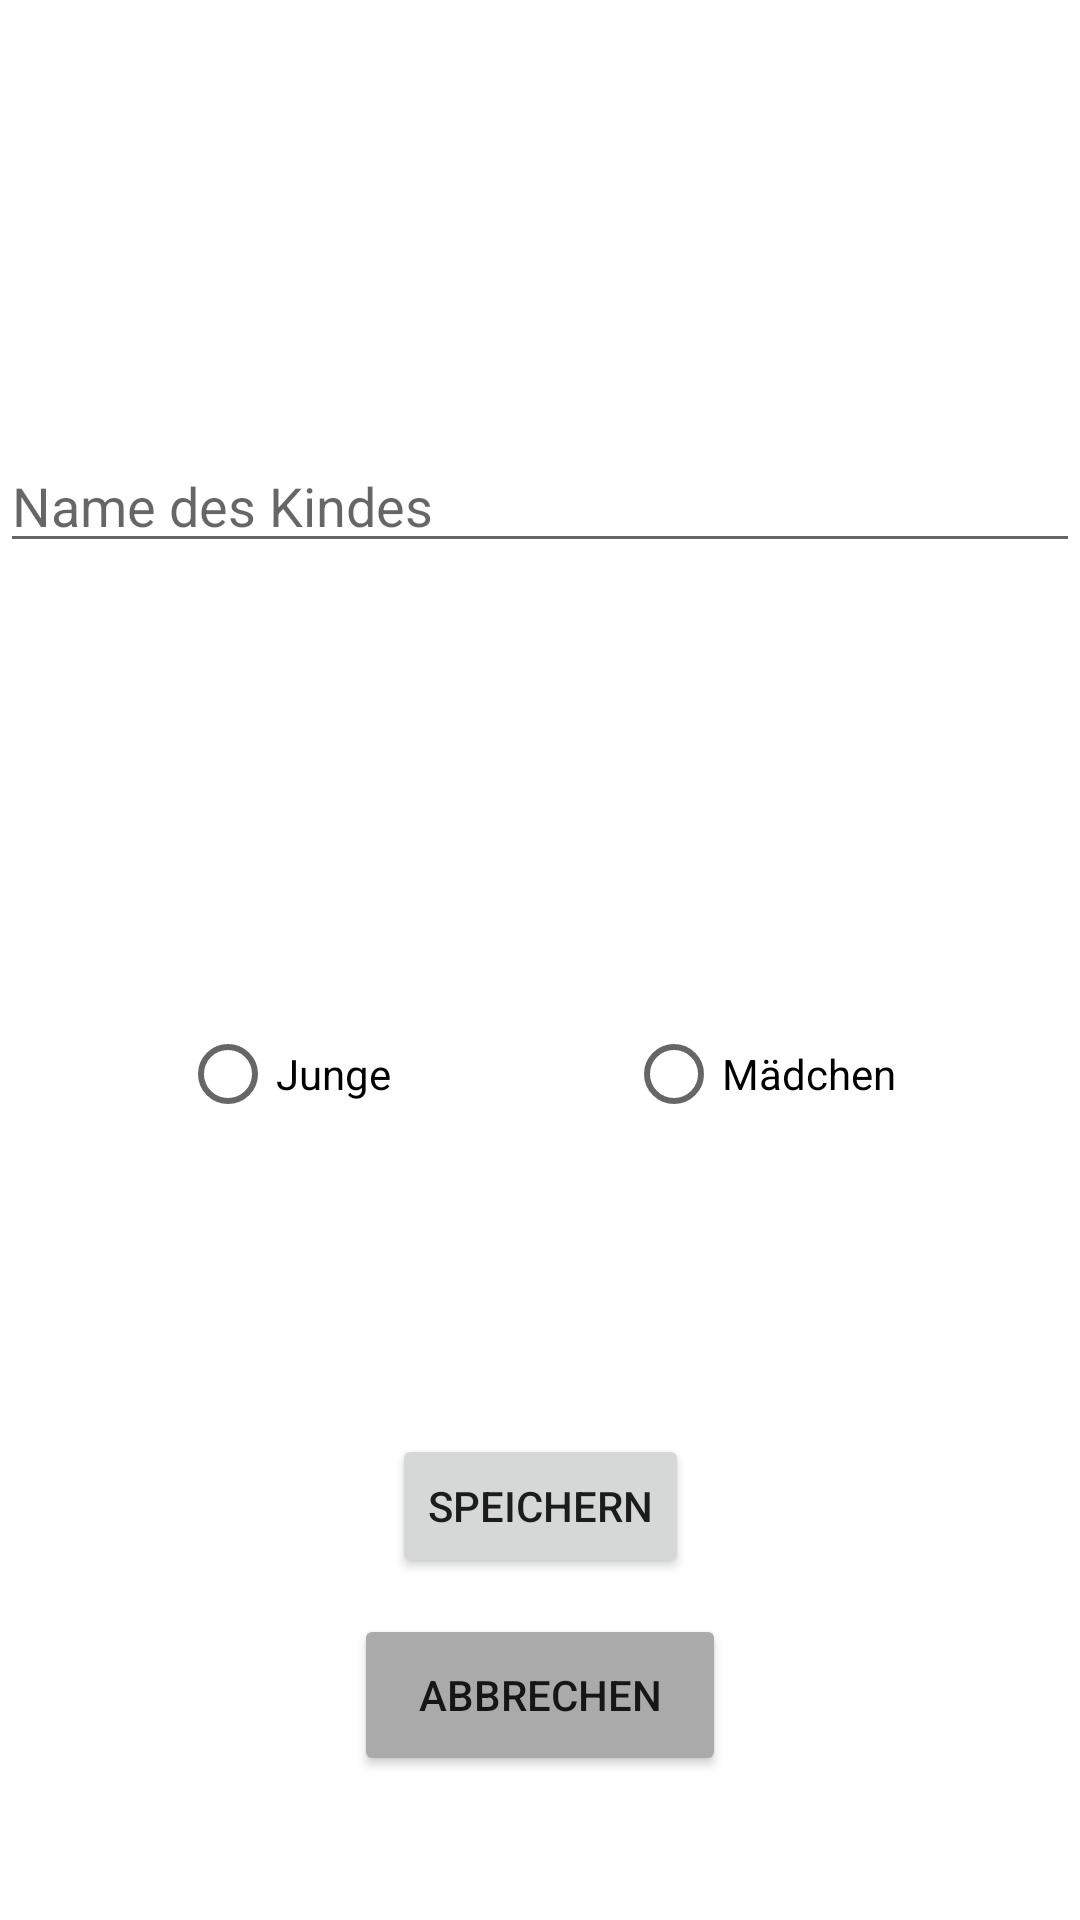

Produce the Android XML layout that renders to this screen, including the resource entries it uses.
<!-- AndroidManifest.xml: application theme Theme.Babyschlaf -->
<!-- res/layout/activity_kind_hinzufuegen.xml -->
<?xml version="1.0" encoding="utf-8"?>
<androidx.constraintlayout.widget.ConstraintLayout xmlns:android="http://schemas.android.com/apk/res/android"
    xmlns:app="http://schemas.android.com/apk/res-auto"
    xmlns:tools="http://schemas.android.com/tools"
    android:layout_width="match_parent"
    android:layout_height="match_parent"
    tools:context=".KindHinzufuegenActivity">

    <RadioButton
        android:id="@+id/radioButton"
        android:layout_width="wrap_content"
        android:layout_height="wrap_content"
        android:layout_marginStart="60dp"
        android:layout_marginLeft="60dp"
        android:layout_marginBottom="156dp"
        android:text="Junge"
        app:layout_constraintBottom_toTopOf="@+id/button3"
        app:layout_constraintStart_toStartOf="parent" />

    <RadioButton
        android:id="@+id/radioButton2"
        android:layout_width="wrap_content"
        android:layout_height="wrap_content"
        android:layout_marginBottom="96dp"
        android:text="Mädchen"
        app:layout_constraintBottom_toTopOf="@+id/button"
        app:layout_constraintEnd_toEndOf="parent"
        app:layout_constraintHorizontal_bias="0.561"
        app:layout_constraintStart_toEndOf="@+id/radioButton" />

    <Button
        android:id="@+id/button"
        android:layout_width="wrap_content"
        android:layout_height="wrap_content"
        android:layout_marginTop="96dp"
        android:text="Speichern"
        app:layout_constraintBottom_toTopOf="@+id/button3"
        app:layout_constraintEnd_toEndOf="parent"
        app:layout_constraintStart_toStartOf="parent"
        app:layout_constraintTop_toBottomOf="@+id/radioButton"
        app:layout_constraintVertical_bias="0.0" />

    <Button
        android:id="@+id/button3"
        android:layout_width="124dp"
        android:layout_height="54dp"
        android:layout_marginBottom="48dp"
        android:text="Abbrechen"
        app:backgroundTint="@android:color/darker_gray"
        app:layout_constraintBottom_toBottomOf="parent"
        app:layout_constraintEnd_toEndOf="parent"
        app:layout_constraintStart_toStartOf="parent" />

    <com.google.android.material.textfield.TextInputEditText
        android:layout_width="match_parent"
        android:layout_height="wrap_content"
        android:hint="Name des Kindes"
        app:layout_constraintBottom_toTopOf="@+id/radioButton2"
        app:layout_constraintTop_toTopOf="parent"
        tools:layout_editor_absoluteX="59dp" />

</androidx.constraintlayout.widget.ConstraintLayout>
<!-- resources referenced by this layout -->
<resources>
  <style name="Theme.Babyschlaf" parent="Theme.MaterialComponents.DayNight.DarkActionBar">
          
          <item name="colorPrimary">@color/purple_500</item>
          <item name="colorPrimaryVariant">@color/purple_700</item>
          <item name="colorOnPrimary">@color/white</item>
          
          <item name="colorSecondary">@color/teal_200</item>
          <item name="colorSecondaryVariant">@color/teal_700</item>
          <item name="colorOnSecondary">@color/black</item>
          
          <item name="android:statusBarColor" tools:targetApi="l">?attr/colorPrimaryVariant</item>
          
      </style>
  <!-- not gathered from this repository: default colours our renderer supplied (Android Studio template values) -->
  <color name="purple_500">#FF6200EE</color>
  <color name="purple_700">#FF3700B3</color>
  <color name="teal_200">#FF03DAC5</color>
  <color name="teal_700">#FF018786</color>
  <color name="black">#FF000000</color>
  <color name="white">#FFFFFFFF</color>
</resources>
